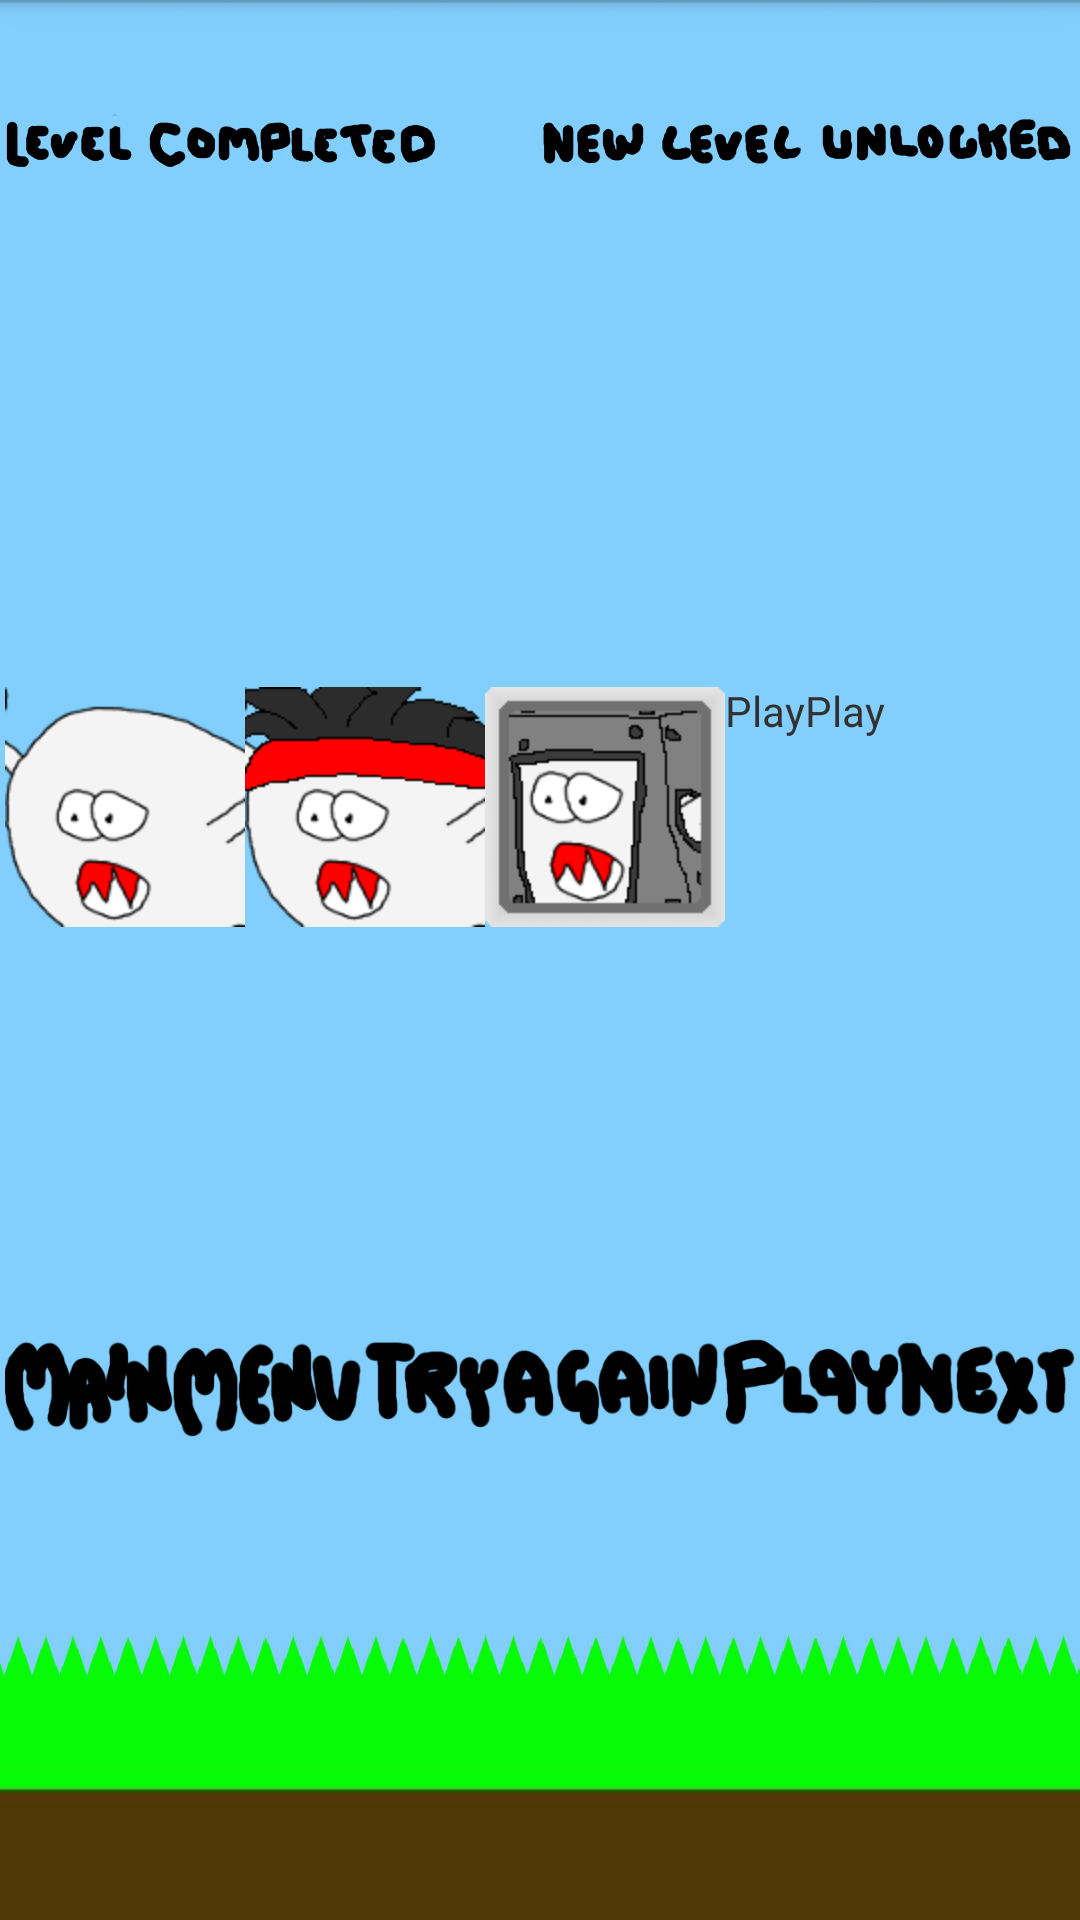

This screen was rendered from an Android layout file. Write that file and the resources it references.
<!-- AndroidManifest.xml: application theme AppBaseTheme -->
<!-- res/layout/activity_level_complete.xml -->
<RelativeLayout xmlns:android="http://schemas.android.com/apk/res/android"
    xmlns:tools="http://schemas.android.com/tools"
    android:layout_width="match_parent"
    android:layout_height="match_parent"
    android:background="@drawable/menu_background"
    android:paddingBottom="@dimen/activity_vertical_margin"
    android:paddingLeft="@dimen/activity_horizontal_margin"
    android:paddingRight="@dimen/activity_horizontal_margin"
    android:paddingTop="@dimen/activity_vertical_margin"
    tools:context=".LevelCompleteActivity" >

    <TableLayout
        android:id="@+id/tableLayout3"
        android:layout_width="fill_parent"
        android:layout_height="fill_parent"
        android:layout_alignParentRight="true" >

        <TableRow
            android:id="@+id/imbaTableRow3"
            android:layout_width="fill_parent"
            android:layout_height="0dp"
            android:layout_weight="0.5"
            android:padding="1dip" >

            <TableLayout
                android:id="@+id/tableLayout4"
                android:layout_width="fill_parent"
                android:layout_height="fill_parent"
                android:layout_weight="1" >

                <TableRow
                    android:id="@+id/TableRow8"
                    android:layout_width="fill_parent"
                    android:layout_height="fill_parent"
                    android:layout_weight="0.1"
                    android:padding="1dip" >

                    <ImageView
                        android:id="@+id/titleText"
                        android:layout_column="0"
                        android:layout_weight="1"
                        android:scaleType="fitCenter"
                        android:src="@drawable/level_completed" />

                    <ImageView
                        android:id="@+id/newLevelText"
                        android:layout_column="1"
                        android:layout_weight="1"
                        android:scaleType="fitCenter"
                        android:src="@drawable/new_level_unlocked" />
                </TableRow>
            </TableLayout>
        </TableRow>

        <TableRow
            android:id="@+id/imbaTableRow1"
            android:layout_width="fill_parent"
            android:layout_height="0dp"
            android:layout_weight="0.5"
            android:padding="1dip" >

            <TableLayout
                android:id="@+id/tableLayout1"
                android:layout_width="fill_parent"
                android:layout_height="fill_parent"
                android:layout_weight="1" >

                <TableRow
                    android:id="@+id/tableRow1"
                    android:layout_width="fill_parent"
                    android:layout_height="fill_parent"
                    android:layout_weight="0.5"
                    android:padding="1dip" >

                    <ImageView
                        android:layout_width="fill_parent"
                        android:layout_height="fill_parent"
                        android:layout_column="0"
                        android:scaleType="fitCenter"
                        android:src="@drawable/thumb_normal" />

                    <ImageView
                        android:layout_width="fill_parent"
                        android:layout_height="fill_parent"
                        android:layout_column="1"
                        android:scaleType="fitCenter"
                        android:src="@drawable/thumb_ninja" />

                    <ImageView
                        android:layout_width="fill_parent"
                        android:layout_height="fill_parent"
                        android:layout_column="2"
                        android:scaleType="fitCenter"
                        android:src="@drawable/thumb_tank" />

                    <TextView
                        android:id="@+id/timeTitle"
                        android:layout_width="wrap_content"
                        android:layout_height="wrap_content"
                        android:layout_column="3"
                        android:text="@string/play" />

                    <TextView
                        android:id="@+id/healthTitle"
                        android:layout_width="wrap_content"
                        android:layout_height="wrap_content"
                        android:layout_column="4"
                        android:text="@string/play" />
                </TableRow>

                <TableRow
                    android:id="@+id/tableRow2"
                    android:layout_width="wrap_content"
                    android:layout_height="wrap_content"
                    android:layout_weight="0.5"
                    android:padding="5dip"
                    android:textAlignment="center" >

                    <TextView
                        android:id="@+id/normalsKilledText"
                        android:layout_width="fill_parent"
                        android:layout_height="fill_parent"
                        android:layout_column="0"
                        android:gravity="center"
                        android:textColor="#FFFFFF"
                        android:textSize="20dp" />

                    <TextView
                        android:id="@+id/ninjasKilledText"
                        android:layout_width="fill_parent"
                        android:layout_height="fill_parent"
                        android:layout_column="1"
                        android:gravity="center"
                        android:textColor="#FFFFFF"
                        android:textSize="20dp" />

                    <TextView
                        android:id="@+id/tanksKilledText"
                        android:layout_width="fill_parent"
                        android:layout_height="fill_parent"
                        android:layout_column="2"
                        android:gravity="center"
                        android:textColor="#FFFFFF"
                        android:textSize="20dp" />

                    <TextView
                        android:id="@+id/timeText"
                        android:layout_width="fill_parent"
                        android:layout_height="fill_parent"
                        android:layout_column="3"
                        android:gravity="center"
                        android:textColor="#FFFFFF"
                        android:textSize="20dp" />

                    <TextView
                        android:id="@+id/healthText"
                        android:layout_width="fill_parent"
                        android:layout_height="fill_parent"
                        android:layout_column="4"
                        android:gravity="center"
                        android:textColor="#FFFFFF"
                        android:textSize="20dp" />
                </TableRow>
            </TableLayout>
        </TableRow>

        <TableRow
            android:id="@+id/imbaTableRow2"
            android:layout_width="fill_parent"
            android:layout_height="0dp"
            android:layout_weight="0.5"
            android:padding="1dip">

            <TableLayout
                android:id="@+id/tableLayout2"
                android:layout_width="fill_parent"
                android:layout_height="fill_parent"
                android:layout_alignParentRight="true"
                android:layout_below="@id/tableLayout1"
                android:layout_weight="1" >

                <TableRow
                    android:id="@+id/tableRow"
                    android:layout_width="fill_parent"
                    android:layout_height="fill_parent"
                    android:layout_weight="1"
                    android:padding="1dip" >

                    <ImageButton
                        android:id="@+id/button1"
                        android:layout_column="0"
                        android:layout_weight="1"
                        android:background="#00000000"
                        android:onClick="goToMain"
                        android:scaleType="fitCenter"
                        android:src="@drawable/main_menu" />

                    <ImageButton
                        android:id="@+id/button2"
                        android:layout_column="1"
                        android:layout_weight="1"
                        android:background="#00000000"
                        android:onClick="goToSameLevel"
                        android:scaleType="fitCenter"
                        android:src="@drawable/try_again" />

                    <ImageButton
                        android:id="@+id/button3"
                        android:layout_column="2"
                        android:layout_weight="1"
                        android:background="#00000000"
                        android:onClick="goToNextLevel"
                        android:scaleType="fitCenter"
                        android:src="@drawable/play_next" />
                </TableRow>
            </TableLayout>
        </TableRow>
    </TableLayout>

</RelativeLayout>
<!-- resources referenced by this layout -->
<resources>
  <!-- drawable level_completed: png bitmap (drawable-hdpi, 12213 bytes) -->
  <!-- drawable main_menu: png bitmap (drawable-hdpi, 9436 bytes) -->
  <!-- drawable menu_background: png bitmap (drawable-hdpi, 51311 bytes) -->
  <!-- drawable new_level_unlocked: png bitmap (drawable-hdpi, 15287 bytes) -->
  <!-- drawable play_next: png bitmap (drawable-hdpi, 9080 bytes) -->
  <!-- drawable thumb_ninja: png bitmap (drawable-hdpi, 5721 bytes) -->
  <!-- drawable thumb_normal: png bitmap (drawable-hdpi, 6618 bytes) -->
  <!-- drawable thumb_tank: png bitmap (drawable-hdpi, 7727 bytes) -->
  <!-- drawable try_again: png bitmap (drawable-hdpi, 7820 bytes) -->
  <string name="play">Play</string>
  <style name="AppBaseTheme" parent="android:Theme.Light">
          
      </style>
</resources>
